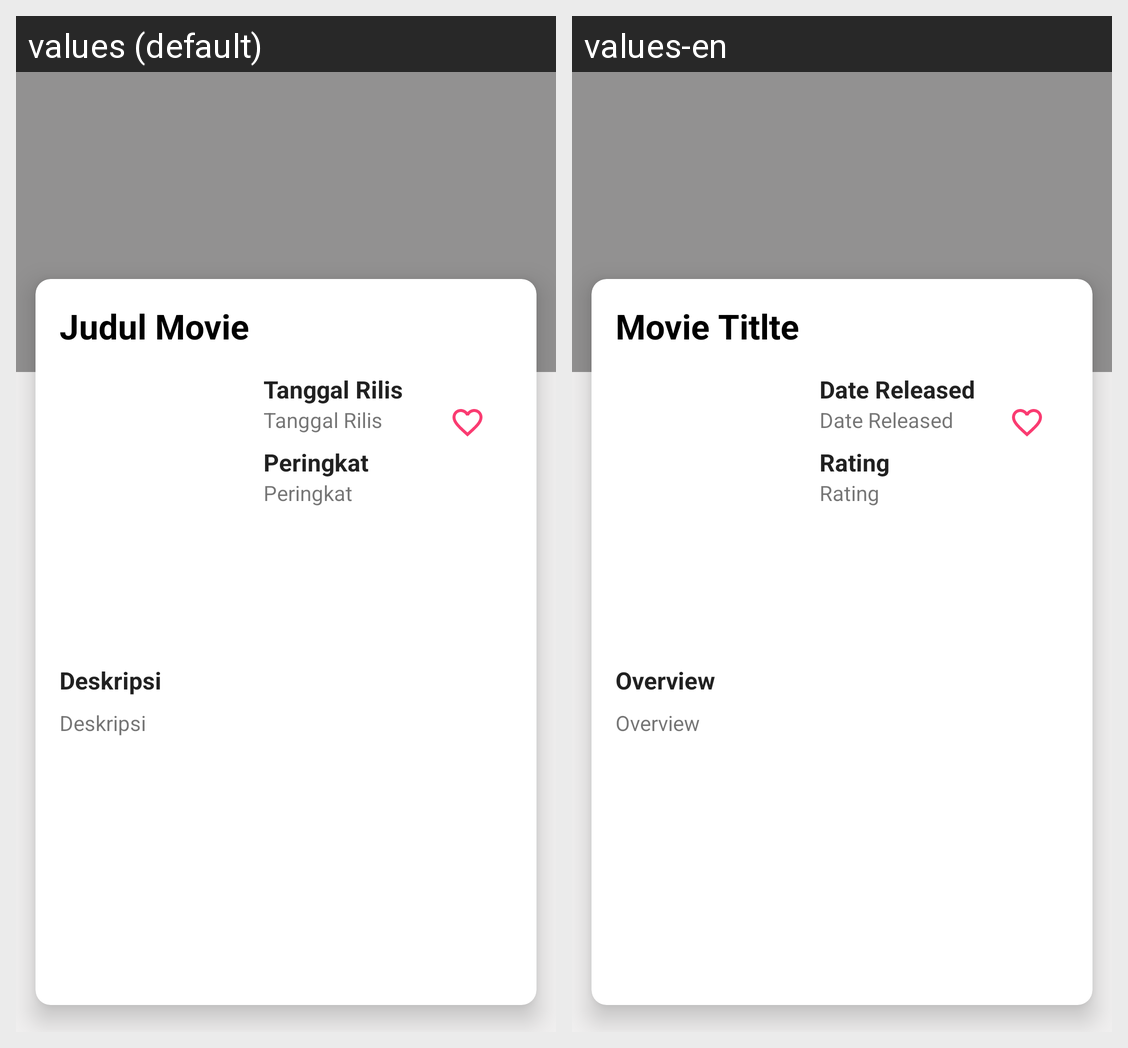

The same Android screen rendered under two of its app's locales, left to right. List the strings drawn on it with the default value and each locale's translation.
Android screen res/layout/activity_detail_movies.xml rendered under 2 locales, left to right: values (default), values-en. Device: Nexus 5 (rendered at 1080×1920; each locale shown at half size, 540×960, under a caption strip naming it); theme AppTheme.NoActionBar.
Strings drawn on this screen, with the default value and each locale's value (text and hints the layout hard-codes, and strings that could not be matched under every locale, appear in the picture but are not listed):

judul_movie
  values: Judul Movie
  values-en: Movie Titlte

date_release
  values: Tanggal Rilis
  values-en: Date Released

ratemovie
  values: Peringkat
  values-en: Rating

overview
  values: Deskripsi
  values-en: Overview
